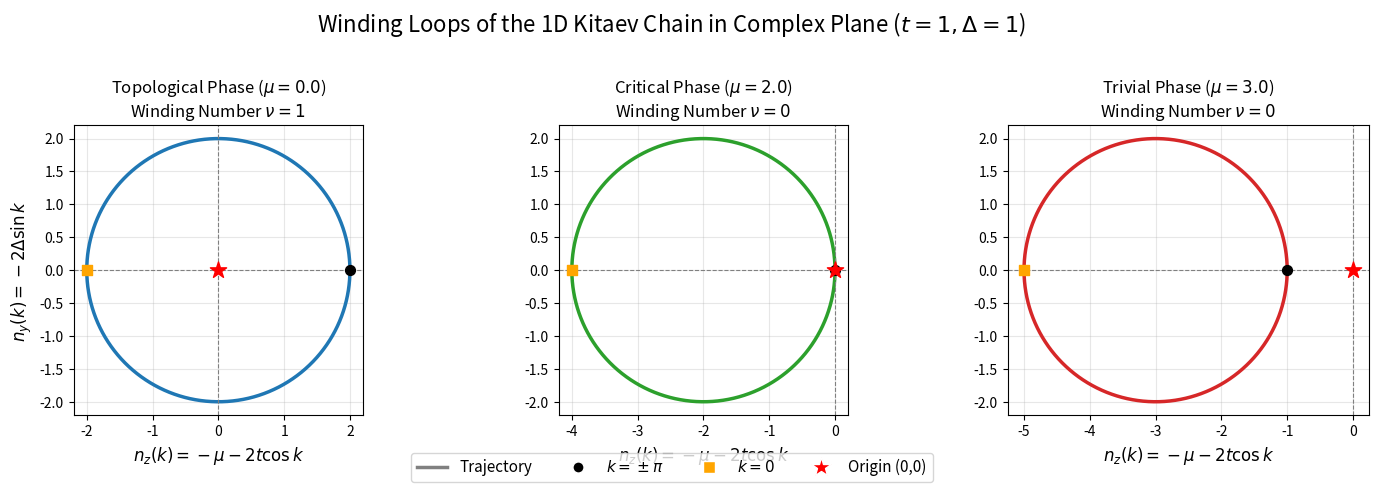

This figure's Python source:
import numpy as np
import matplotlib.pyplot as plt
from matplotlib.lines import Line2D

# ==========================================
# 1. Physical Parameter Settings
# ==========================================
t = 1.0      # Hopping integral
delta = 1.0  # Superconducting pairing potential

phases = [
    {'name': 'Topological', 'mu': 0.0, 'color': '#1f77b4'},
    {'name': 'Critical', 'mu': 2.0, 'color': '#2ca02c'},
    {'name': 'Trivial', 'mu': 3.0, 'color': '#d62728'}
]

k = np.linspace(-np.pi, np.pi, 2000)

# ==========================================
# 2. Image Initialization
# ==========================================
fig, axes = plt.subplots(1, 3, figsize=(15, 5))
fig.suptitle(r'Winding Loops of the 1D Kitaev Chain in Complex Plane ($t=1, \Delta=1$)', fontsize=16)

# ==========================================
# 3. Core Calculation and Plotting Loop
# ==========================================
for ax, phase in zip(axes, phases):
    mu = phase['mu']
    
    n_z = -mu - 2 * t * np.cos(k)
    n_y = -2 * delta * np.sin(k)
    
    z_k = n_z + 1j * n_y
    theta_k = np.unwrap(np.angle(z_k)) 
    
    winding_number_raw = (theta_k[-1] - theta_k[0]) / (2 * np.pi)
    winding_number = int(np.round(winding_number_raw))
    
    # Plotting (individual label removed to avoid generating a separate legend per subplot)
    ax.plot(n_z, n_y, color=phase['color'], linewidth=2.5)
    
    ax.scatter(n_z[0], n_y[0], color='black', s=50, zorder=5)
    
    idx_k0 = len(k) // 2
    ax.scatter(n_z[idx_k0], n_y[idx_k0], color='orange', s=50, marker='s', zorder=5)
    
    ax.scatter(0, 0, color='red', marker='*', s=150, zorder=10)
    
    ax.axhline(0, color='gray', linestyle='--', linewidth=0.8)
    ax.axvline(0, color='gray', linestyle='--', linewidth=0.8)
    
    ax.set_aspect('equal', 'box')
    
    ax.set_title(f"{phase['name']} Phase ($\\mu={mu}$)\nWinding Number $\\nu = {winding_number}$", fontsize=12)
    ax.set_xlabel(r'$n_z(k) = -\mu - 2t \cos k$', fontsize=12)
    
    if ax == axes[0]:
        ax.set_ylabel(r'$n_y(k) = -2\Delta \sin k$', fontsize=12)
        
    ax.grid(True, alpha=0.3)

# ==========================================
# 4. Global Legend and Layout Adjustment
# ==========================================
# Create a generalized global legend covering elements common to all subplots
custom_legend = [
    Line2D([0], [0], color='gray', linewidth=2.5, label='Trajectory'),
    Line2D([0], [0], marker='o', color='w', markerfacecolor='black', markersize=8, label=r'$k = \pm\pi$'),
    Line2D([0], [0], marker='s', color='w', markerfacecolor='orange', markersize=8, label=r'$k = 0$'),
    Line2D([0], [0], marker='*', color='w', markerfacecolor='red', markersize=15, label='Origin (0,0)')
]

# Place this single legend at the bottom center of the whole figure
fig.legend(handles=custom_legend, loc='lower center', ncol=4, bbox_to_anchor=(0.5, 0.02), fontsize=11)

# Adjust layout boundaries: top margin for suptitle, bottom margin for global legend
fig.tight_layout(rect=[0, 0.08, 1, 0.92]) 

output_filename = 'block1_02_winding_loops.pdf'
plt.savefig(output_filename, format='pdf', bbox_inches='tight')
print(f"Plot successfully saved as: {output_filename}")

plt.show()
